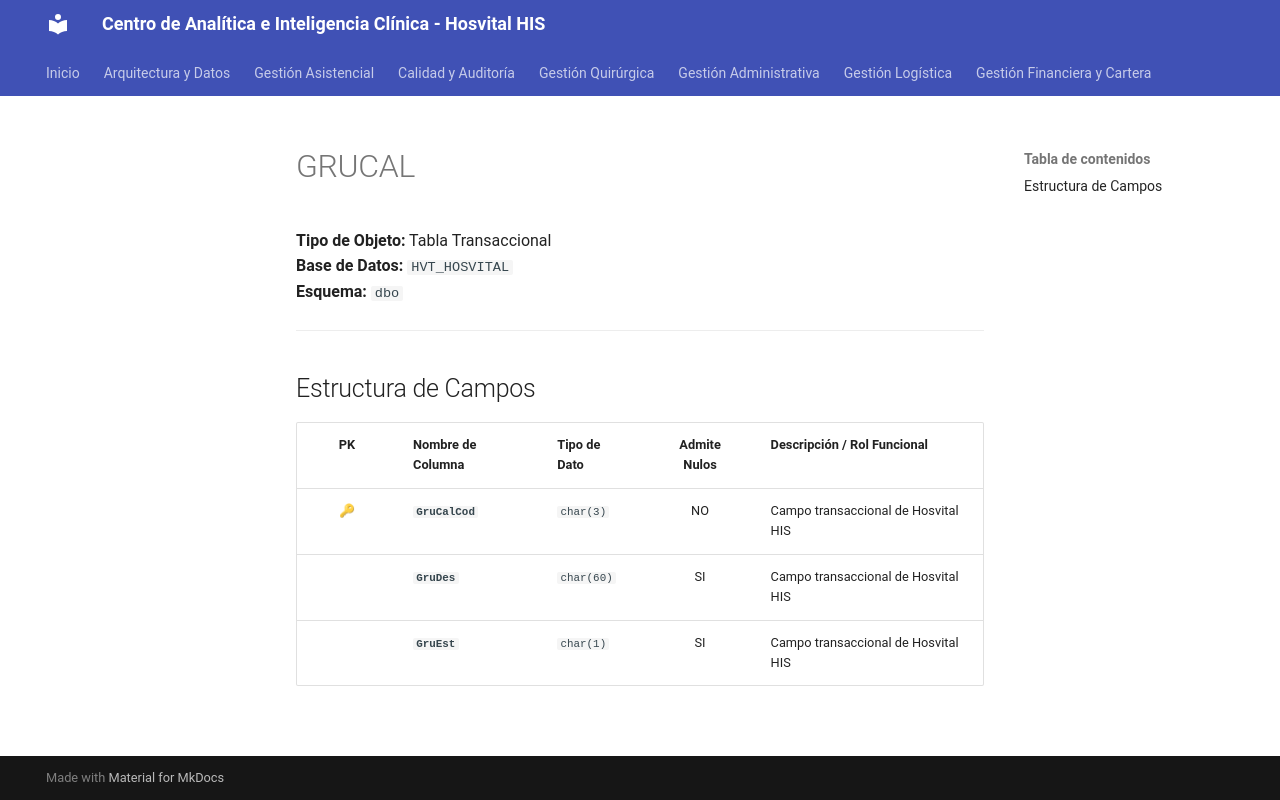

repository: SoporteSaludtech/superset-docs · page: diccionario-general/GRUCAL/index.html · generator: mkdocs

# GRUCAL

**Tipo de Objeto:** Tabla Transaccional  
**Base de Datos:** `HVT_HOSVITAL`  
**Esquema:** `dbo`

---

## Estructura de Campos

| PK | Nombre de Columna | Tipo de Dato | Admite Nulos | Descripción / Rol Funcional |
| :-: | :--- | :--- | :-: | :--- |
| 🔑 | **`GruCalCod`** | `char(3)` | NO | Campo transaccional de Hosvital HIS |
|  | **`GruDes`** | `char(60)` | SI | Campo transaccional de Hosvital HIS |
|  | **`GruEst`** | `char(1)` | SI | Campo transaccional de Hosvital HIS |
